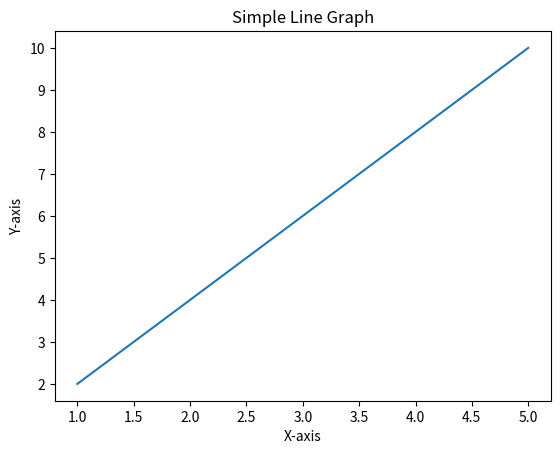

Write the Python code that produced this figure.
import matplotlib.pyplot as plt

# 데이터 준비
x = [1, 2, 3, 4, 5]
y = [2, 4, 6, 8, 10]

# 그래프 그리기
plt.plot(x, y)

# 그래프 제목 설정
plt.title("Simple Line Graph")

# x축 레이블 설정
plt.xlabel("X-axis")

# y축 레이블 설정
plt.ylabel("Y-axis")

# 그래프 표시
plt.show()